Run: headless pygame with SDL's dummy video driver; simulated clock (each Clock.tick advances the game by its frame time, no real sleeping); random seed 0; keys injected as events and as key.get_pressed() state; no mouse input.
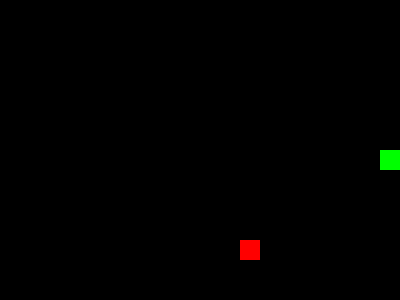
Frame 1 of 1 · flips 1–60 · no input (game ended)

The pygame program that drew these frames:

import pygame, random, sys
pygame.init()

tela = pygame.display.set_mode((400, 300))
x, y = 200, 150
vel_x, vel_y = 20, 0
cobra = [[x, y]]
comida = [random.randrange(0, 400, 20), random.randrange(0, 300, 20)]
clock = pygame.time.Clock()

while True:
    for e in pygame.event.get():
        if e.type == pygame.QUIT: sys.exit()
        if e.type == pygame.KEYDOWN:
            if e.key == pygame.K_UP and vel_y == 0: vel_x, vel_y = 0, -20
            if e.key == pygame.K_DOWN and vel_y == 0: vel_x, vel_y = 0, 20
            if e.key == pygame.K_LEFT and vel_x == 0: vel_x, vel_y = -20, 0
            if e.key == pygame.K_RIGHT and vel_x == 0: vel_x, vel_y = 20, 0

    x += vel_x; y += vel_y
    cobra.append([x, y])
    if [x, y] == comida:
        comida = [random.randrange(0, 400, 20), random.randrange(0, 300, 20)]
    else:
        del cobra[0]

    if x < 0 or y < 0 or x >= 400 or y >= 300 or [x, y] in cobra[:-1]:
        pygame.quit(); sys.exit()

    tela.fill((0, 0, 0))
    for parte in cobra: pygame.draw.rect(tela, (0, 255, 0), (*parte, 20, 20))
    pygame.draw.rect(tela, (255, 0, 0), (*comida, 20, 20))
    pygame.display.update()
    clock.tick(10)
